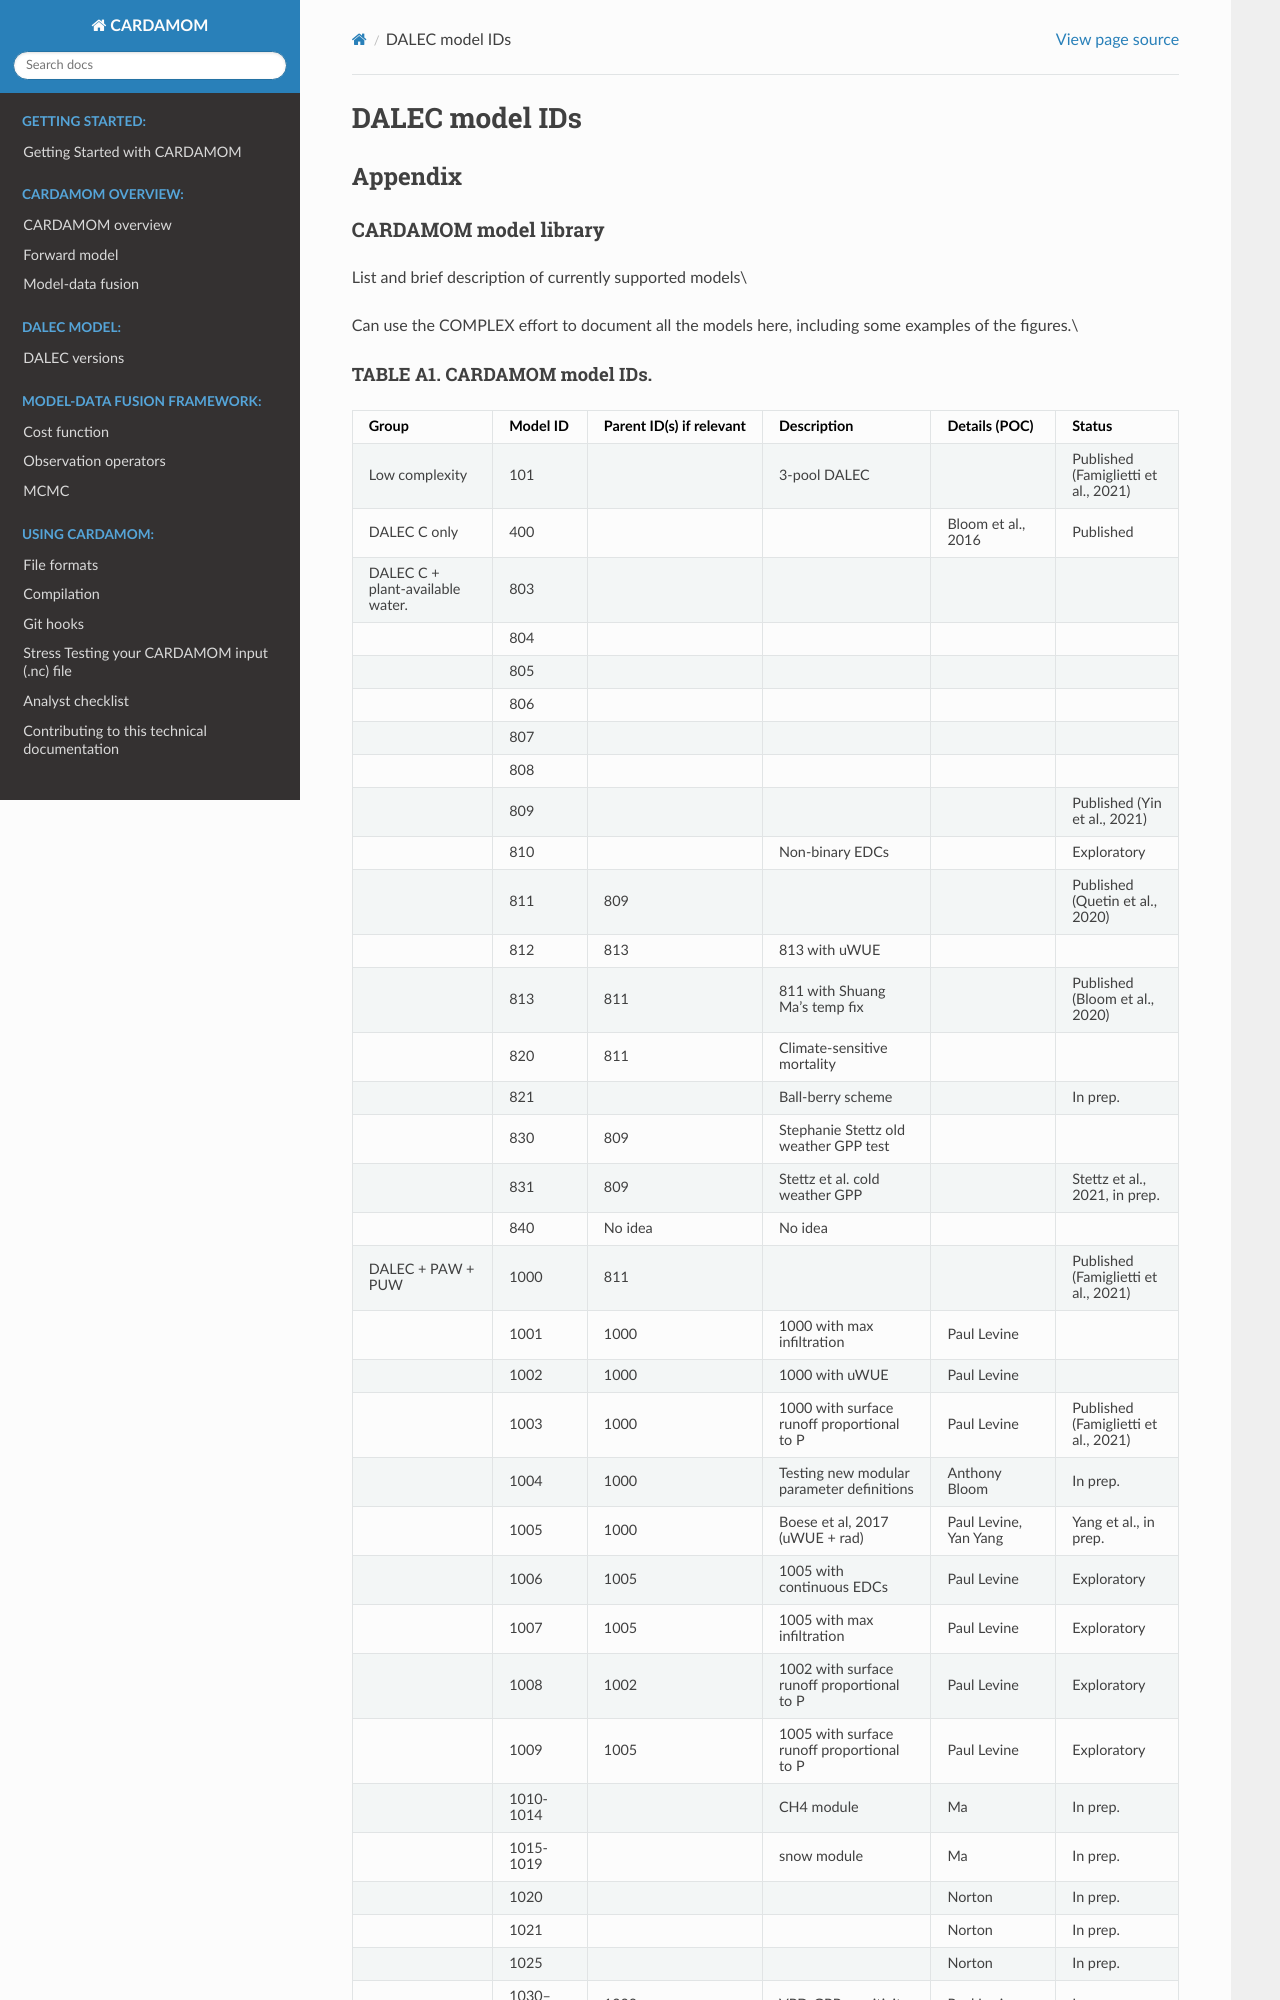

repository: CARDAMOM-framework/CARDAMOM · page: markdown_manuals/MODEL_IDs.html · generator: sphinx

# DALEC model IDs

## Appendix <a name="appendix"/>

### CARDAMOM model library <a name="cardamom-model-library"/>

List and brief description of currently supported models\

Can use the COMPLEX effort to document all the models here, including some examples of the figures.\
